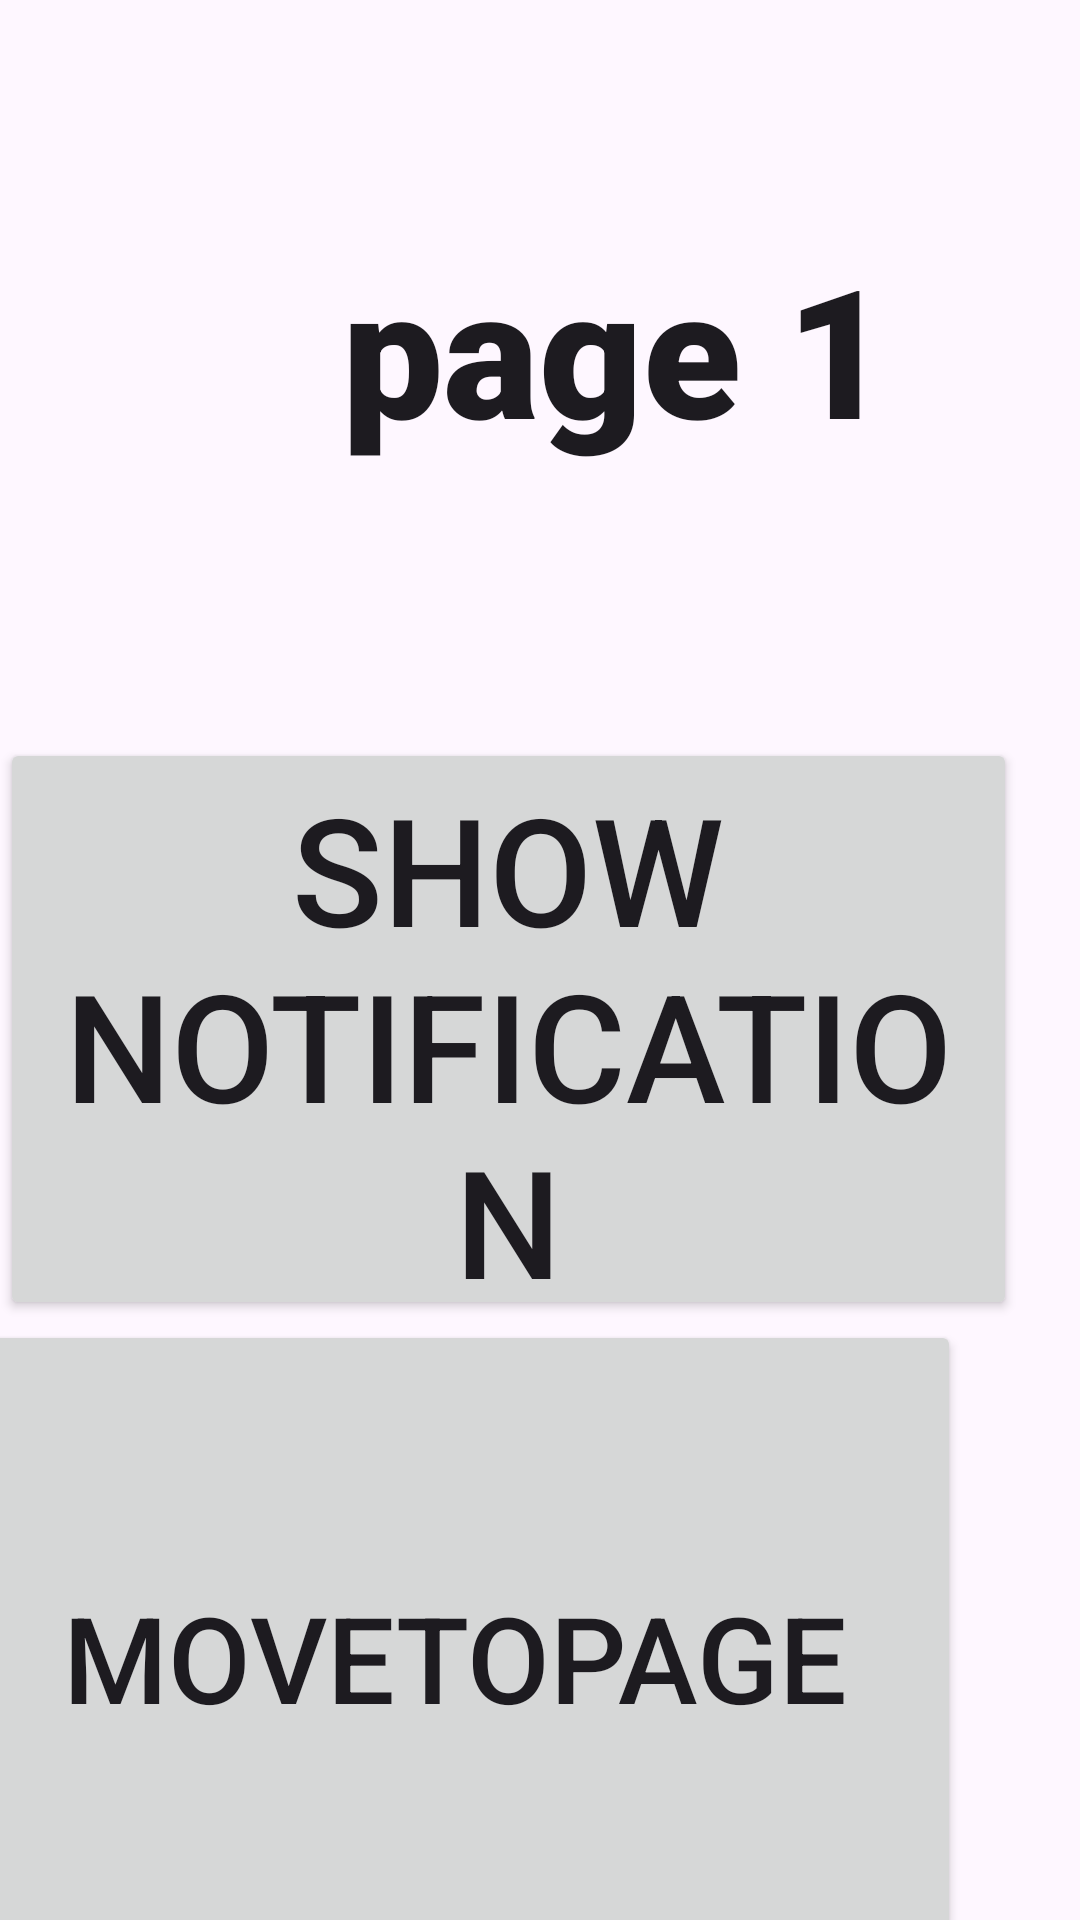

Write the Android layout XML for this screen, with the resource values it uses.
<!-- AndroidManifest.xml: application theme Theme.MYFIRSTAPP -->
<!-- res/layout/activity_main.xml -->
<?xml version="1.0" encoding="utf-8"?>
<androidx.constraintlayout.widget.ConstraintLayout xmlns:android="http://schemas.android.com/apk/res/android"
    xmlns:app="http://schemas.android.com/apk/res-auto"
    xmlns:tools="http://schemas.android.com/tools"
    android:layout_width="match_parent"
    android:layout_height="match_parent"
    android:background="@drawable/photo_1436891620584_47fd0e565afb"
    tools:context=".MainActivity">

    <TextView
        android:id="@+id/firstText"
        android:layout_width="wrap_content"
        android:layout_height="148dp"
        android:layout_alignParentStart="true"
        android:layout_alignParentTop="true"
        android:layout_alignParentEnd="true"
        android:layout_alignParentBottom="true"
        android:layout_centerHorizontal="true"
        android:layout_marginStart="114dp"
        android:layout_marginTop="76dp"
        android:layout_marginEnd="114dp"
        android:fontFamily="sans-serif-black"
        android:lineSpacingExtra="8sp"
        android:text="page 1"
        android:textAppearance="@style/TextAppearance.AppCompat.Large"
        android:textSize="60sp"
        app:layout_constraintEnd_toEndOf="parent"
        app:layout_constraintHorizontal_bias="0.0"
        app:layout_constraintStart_toStartOf="parent"
        app:layout_constraintTop_toTopOf="parent" />

    <Button
        android:id="@+id/move"
        android:layout_width="337dp"
        android:layout_height="225dp"
        android:layout_alignParentEnd="true"
        android:layout_alignParentBottom="true"
        android:layout_centerHorizontal="true"
        android:layout_marginEnd="40dp"
        android:text="movetopage"
        android:textSize="40dp"
        app:layout_constraintEnd_toEndOf="parent"
        app:layout_constraintHorizontal_bias="1.0"
        app:layout_constraintStart_toStartOf="parent"
        app:layout_constraintTop_toBottomOf="@+id/showNotificationBtn" />

    <Button
        android:id="@+id/showNotificationBtn"
        android:layout_width="339dp"
        android:layout_height="194dp"
        android:layout_marginTop="246dp"
        android:text="show notification"
        android:textSize="50dp"
        app:layout_constraintTop_toTopOf="parent"
        tools:ignore="MissingConstraints"
        tools:layout_editor_absoluteX="34dp" />

</androidx.constraintlayout.widget.ConstraintLayout>
<!-- resources referenced by this layout -->
<resources>
  <style name="Theme.MYFIRSTAPP" parent="Base.Theme.MYFIRSTAPP" />
  <style name="Base.Theme.MYFIRSTAPP" parent="Theme.Material3.DayNight.NoActionBar">
          
          
      </style>
</resources>
